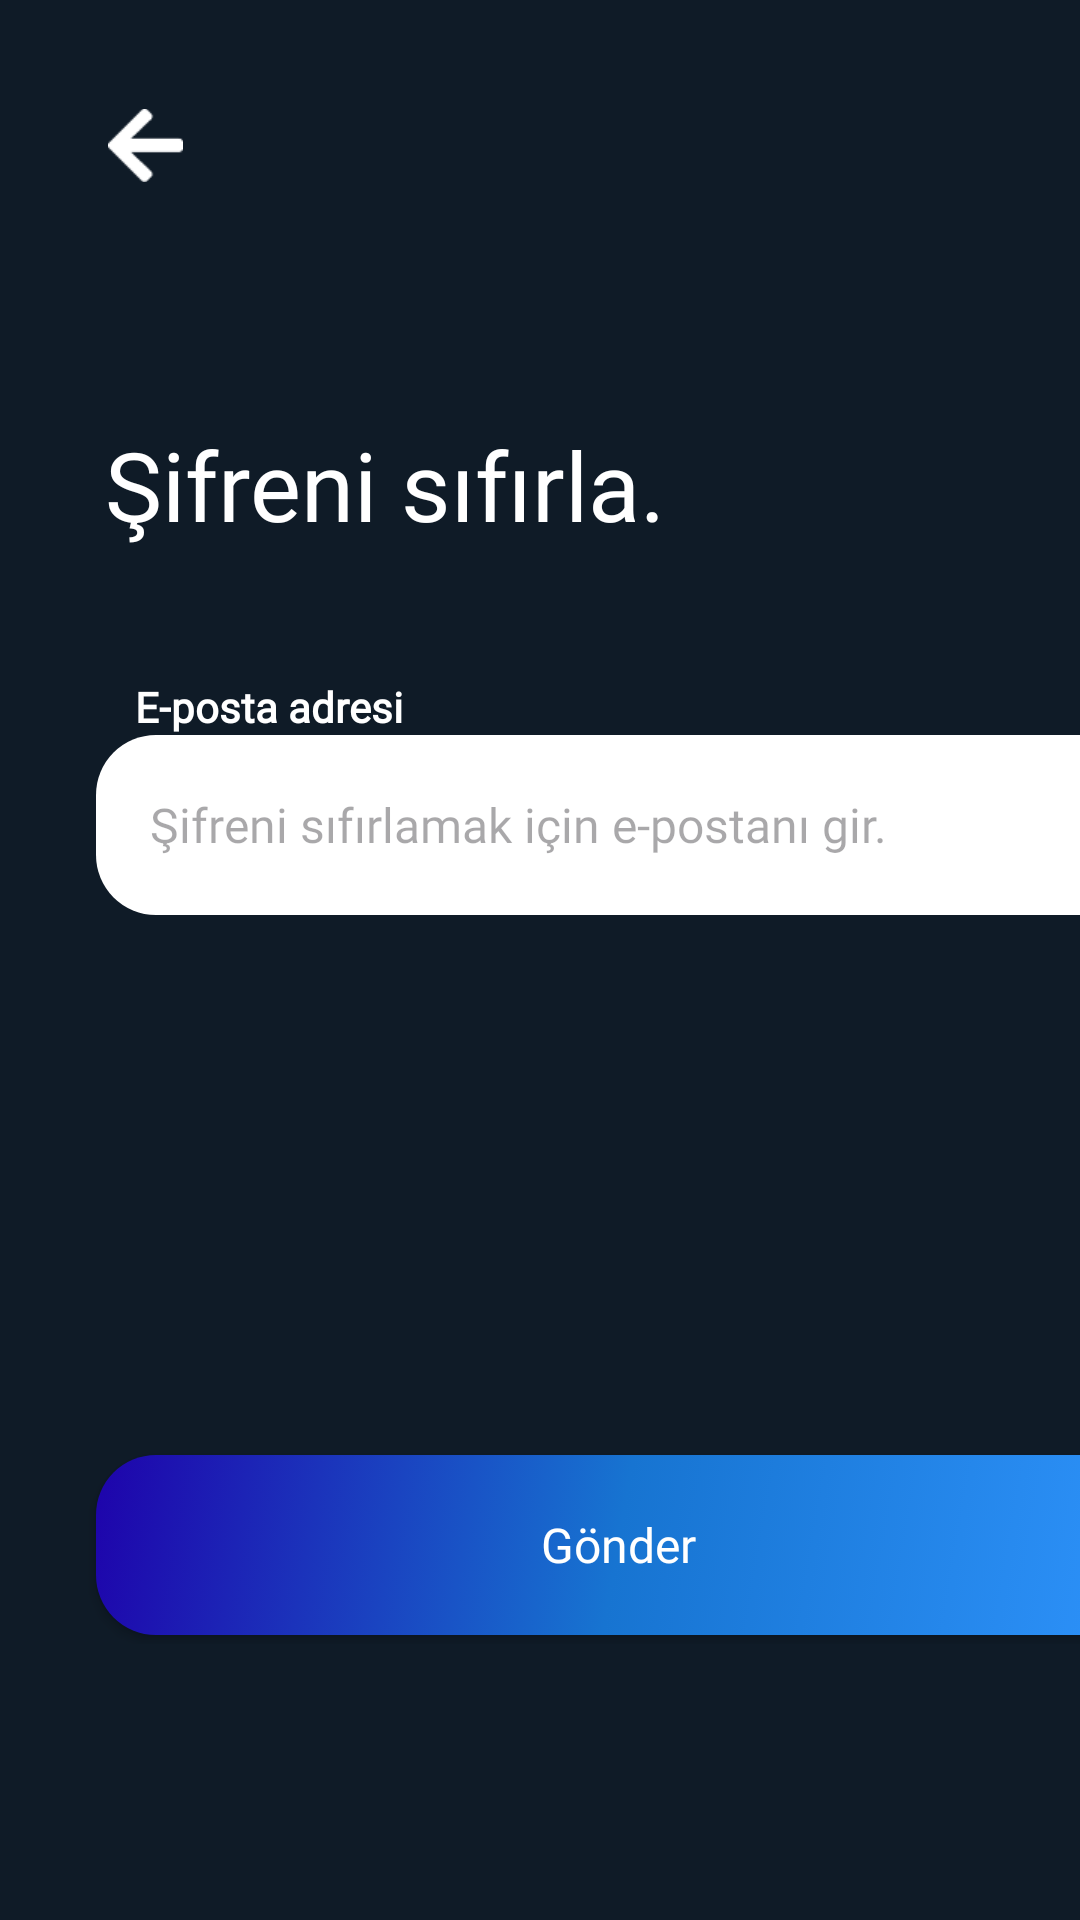

Layout XML and referenced resources for this Android screen:
<!-- AndroidManifest.xml: application theme Theme.LaundryCenter -->
<!-- res/layout/fragment_password_forget.xml -->
<?xml version="1.0" encoding="utf-8"?>
<FrameLayout xmlns:android="http://schemas.android.com/apk/res/android"
    xmlns:app="http://schemas.android.com/apk/res-auto"
    xmlns:tools="http://schemas.android.com/tools"
    android:layout_width="match_parent"
    android:layout_height="match_parent"
    tools:context=".ui.loginregister.fragment.PasswordForgetFragment">

    <androidx.constraintlayout.widget.ConstraintLayout
        android:layout_width="match_parent"
        android:layout_height="match_parent"
        android:background="@color/background"
        >

        <TextView
            android:layout_width="match_parent"
            android:layout_height="48dp"
            android:layout_marginStart="35dp"
            android:layout_marginTop="140dp"
            android:fontFamily="@font/semibold"
            android:text="Şifreni sıfırla."
            android:textColor="@color/white"
            android:textSize="32dp"
            app:layout_constraintEnd_toEndOf="parent"
            app:layout_constraintHorizontal_bias="0.0"
            app:layout_constraintStart_toStartOf="parent"
            app:layout_constraintTop_toTopOf="parent" />

        <LinearLayout
            android:layout_width="412dp"
            android:layout_height="322dp"
            android:layout_marginBottom="92dp"
            android:orientation="vertical"
            app:layout_constraintBottom_toBottomOf="parent"
            app:layout_constraintEnd_toEndOf="parent"
            app:layout_constraintHorizontal_bias="0.0"
            app:layout_constraintStart_toStartOf="parent">

            <TextView
                android:layout_width="150dp"
                android:layout_height="wrap_content"
                android:layout_marginStart="45dp"
                android:layout_marginTop="0dp"
                android:fontFamily="@font/semibold"
                android:text="E-posta adresi"
                android:textColor="@color/white"
                android:textStyle="bold" />

            <EditText
                android:id="@+id/passwordForgetEmailInput"
                android:layout_width="348dp"
                android:layout_height="60dp"
                android:layout_gravity="center"
                android:layout_marginTop="0dp"
                android:background="@drawable/login_button_background"
                android:fontFamily="@font/poppins_regular"
                android:hint="Şifreni sıfırlamak için e-postanı gir."
                android:inputType="textEmailAddress"
                android:paddingStart="18dp"
                android:textAllCaps="false"
                android:textColor="@color/black"
                android:textSize="16dp" />


            <androidx.appcompat.widget.AppCompatButton
                android:id="@+id/passwordForgetNextButton"
                android:layout_width="348dp"
                android:layout_height="60dp"
                android:layout_gravity="center"
                android:layout_marginTop="180dp"
                android:layout_marginBottom="80dp"
                android:background="@drawable/register_button_background"
                android:fontFamily="@font/poppins_regular"
                android:text="Gönder"
                android:textAlignment="center"
                android:textAllCaps="false"
                android:textColor="@color/white"
                android:textSize="16dp"
                app:layout_constraintBottom_toBottomOf="parent"
                app:layout_constraintEnd_toEndOf="parent"
                app:layout_constraintHorizontal_bias="0.492"
                app:layout_constraintStart_toStartOf="parent" />


        </LinearLayout>

        <ImageView
            android:id="@+id/passwordForgetPageBackButton"
            android:layout_width="25dp"
            android:layout_height="25dp"
            android:layout_marginStart="36dp"
            android:layout_marginTop="36dp"
            android:src="@drawable/back_button"
            app:layout_constraintStart_toStartOf="parent"
            app:layout_constraintTop_toTopOf="parent" />


    </androidx.constraintlayout.widget.ConstraintLayout>

</FrameLayout>
<!-- resources referenced by this layout -->
<resources>
  <color name="background">#0F1B27</color>
  <color name="black">#FF000000</color>
  <color name="white">#FFFFFFFF</color>
  <!-- drawable back_button: png bitmap (drawable, 384 bytes) -->
  <!-- drawable login_button_background (drawable) -->
  <?xml version="1.0" encoding="utf-8"?>
  <selector xmlns:android="http://schemas.android.com/apk/res/android">
  <item>
      <shape android:shape="rectangle">
  
      <solid android:color="@color/white">
  
      </solid>
          <corners android:radius="20dp">
  
  
          </corners>
  
      </shape>
  
  
  
  </item>
  </selector>
  <!-- drawable register_button_background (drawable) -->
  <?xml version="1.0" encoding="utf-8"?>
  <selector xmlns:android="http://schemas.android.com/apk/res/android">
  <item>
  
      <shape android:shape="rectangle">
  
          <corners android:radius="20dp">
  
          </corners>
          <gradient android:startColor="#1E03AB"
              android:endColor="#2D92FA"
              android:centerColor="#1774D1"
              android:angle="315">
          </gradient>
      </shape>
  </item>
  </selector>
  <style name="Theme.LaundryCenter" parent="Base.Theme.LaundryCenter" />
  <style name="Base.Theme.LaundryCenter" parent="Theme.Material3.DayNight.NoActionBar">
          
          
      </style>
</resources>
